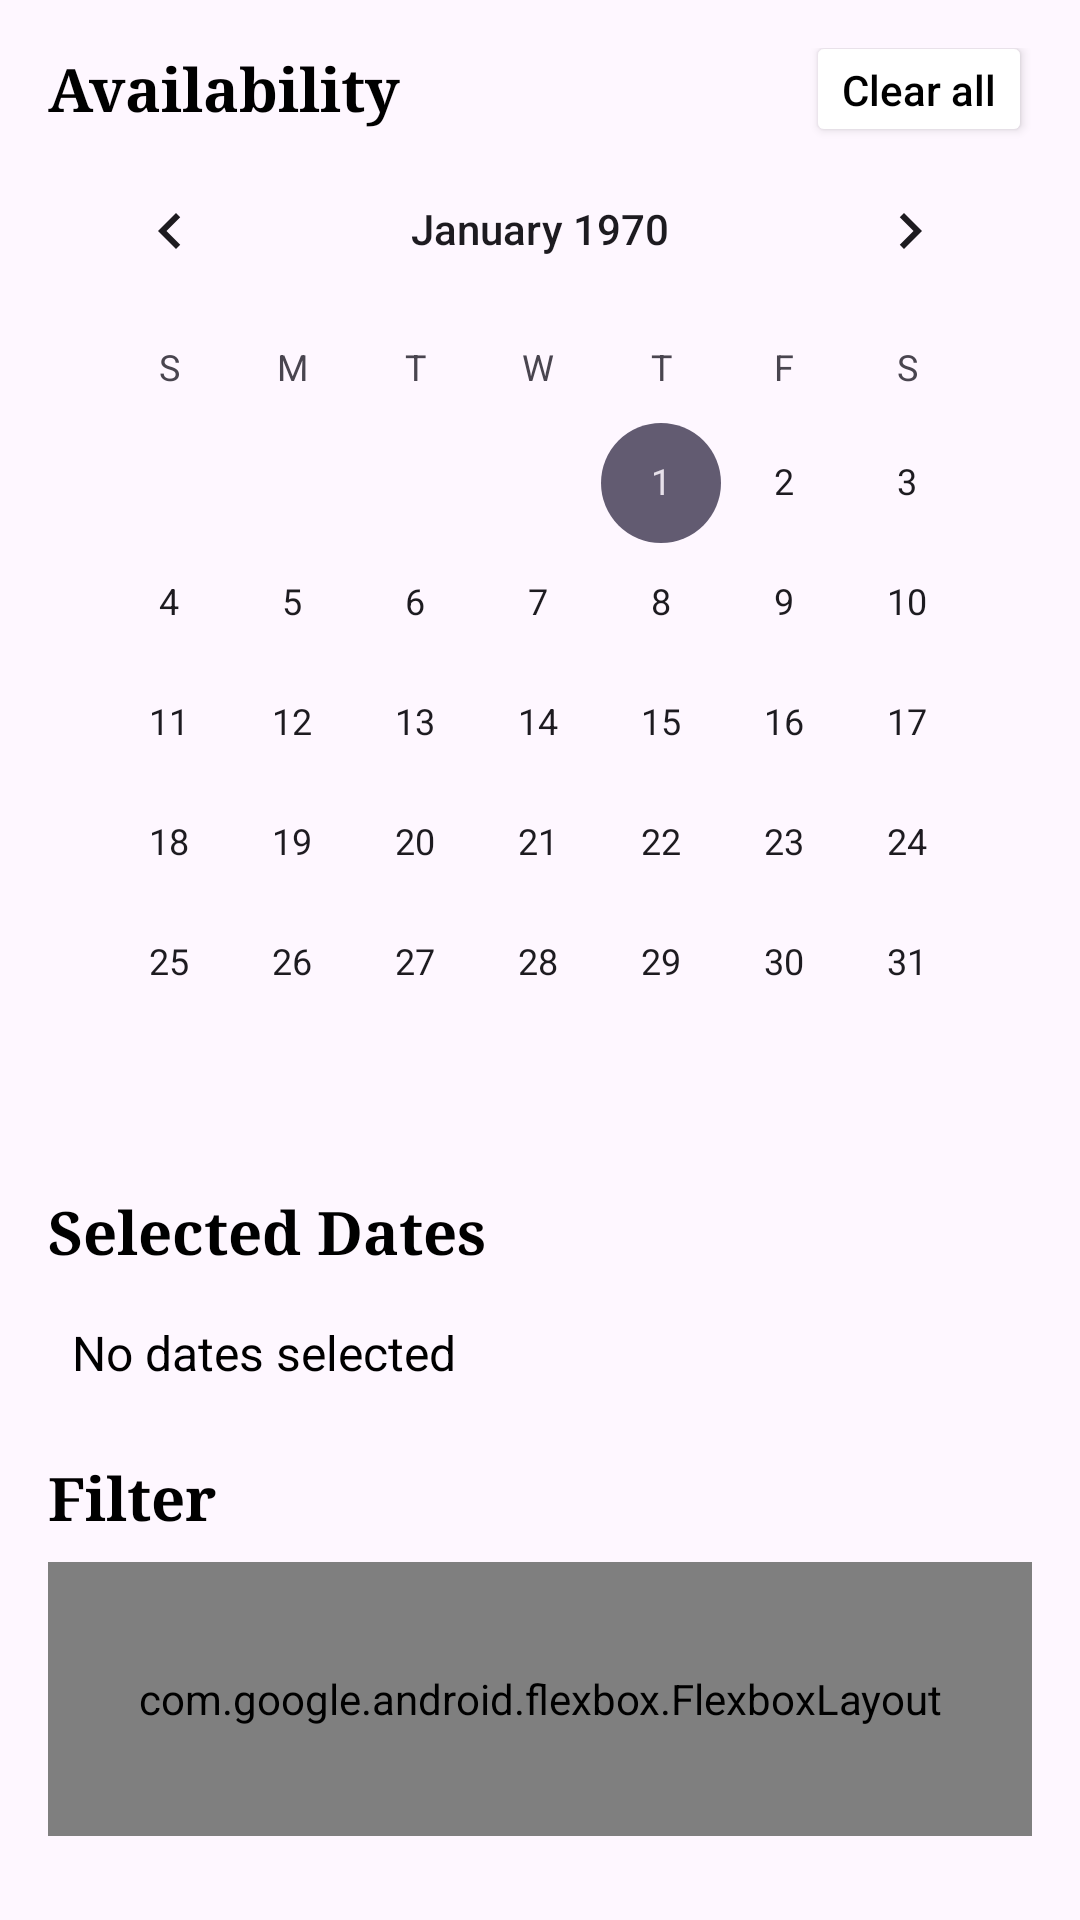

The Android layout XML behind this screen, and the referenced resources:
<!-- AndroidManifest.xml: application theme Theme.EventLottery -->
<!-- res/layout/fragment_event_filter.xml -->
<?xml version="1.0" encoding="utf-8"?>
<androidx.constraintlayout.widget.ConstraintLayout
    xmlns:android="http://schemas.android.com/apk/res/android"
    xmlns:app="http://schemas.android.com/apk/res-auto"
    android:layout_width="match_parent"
    android:layout_height="match_parent"
    android:padding="16dp">

    <TextView
        android:id="@+id/Availability"
        android:layout_width="wrap_content"
        android:layout_height="wrap_content"
        android:text="Availability"
        android:textStyle="bold"
        android:textSize="20sp"
        android:textColor="@color/black"
        android:fontFamily="times"
        app:layout_constraintStart_toStartOf="parent"
        app:layout_constraintTop_toTopOf="parent" />

    <Button
        android:id="@+id/btnClearAll"
        android:layout_width="wrap_content"
        android:layout_height="wrap_content"
        android:text="Clear all"
        android:textColor="@color/black"
        android:backgroundTint="@color/white"
        android:textAllCaps="false"
        android:paddingHorizontal="12dp"
        android:minWidth="0dp"
        android:minHeight="0dp"
        app:layout_constraintTop_toTopOf="@id/Availability"
        app:layout_constraintBottom_toBottomOf="@id/Availability"
        app:layout_constraintEnd_toEndOf="parent" />

    <CalendarView
        android:id="@+id/calendarView"
        android:layout_width="0dp"
        android:layout_height="wrap_content"
        android:showWeekNumber="false"
        app:layout_constraintTop_toBottomOf="@id/Availability"
        app:layout_constraintStart_toStartOf="parent"
        app:layout_constraintEnd_toEndOf="parent" />

    <TextView
        android:id="@+id/SelectedDatesTitle"
        android:layout_width="wrap_content"
        android:layout_height="wrap_content"
        android:layout_marginTop="16dp"
        android:text="Selected Dates"
        android:textStyle="bold"
        android:textSize="20sp"
        android:textColor="@color/black"
        android:fontFamily="times"
        app:layout_constraintTop_toBottomOf="@id/calendarView"
        app:layout_constraintStart_toStartOf="parent" />

    <TextView
        android:id="@+id/selectedDatesText"
        android:layout_width="0dp"
        android:layout_height="wrap_content"
        android:layout_marginTop="8dp"
        android:text="No dates selected"
        android:textColor="@color/black"
        android:textSize="16sp"
        android:padding="8dp"
        app:layout_constraintTop_toBottomOf="@id/SelectedDatesTitle"
        app:layout_constraintStart_toStartOf="parent"
        app:layout_constraintEnd_toEndOf="parent" />

    <TextView
        android:id="@+id/Filter"
        android:layout_width="wrap_content"
        android:layout_height="wrap_content"
        android:text="Filter"
        android:textStyle="bold"
        android:textSize="20sp"
        android:textColor="@color/black"
        android:fontFamily="times"
        android:layout_marginTop="16dp"
        app:layout_constraintTop_toBottomOf="@id/selectedDatesText"
        app:layout_constraintStart_toStartOf="parent" />

    <ScrollView
        android:id="@+id/tagScroll"
        android:layout_width="0dp"
        android:layout_height="0dp"
        android:fillViewport="true"
        android:layout_marginTop="8dp"
        app:layout_constraintTop_toBottomOf="@id/Filter"
        app:layout_constraintBottom_toTopOf="@id/btnGoHome"
        app:layout_constraintStart_toStartOf="parent"
        app:layout_constraintEnd_toEndOf="parent"
        app:layout_constraintHeight_default="percent"
        app:layout_constraintHeight_percent="0.15">

        <com.google.android.flexbox.FlexboxLayout
            android:id="@+id/filterContainer"
            android:layout_width="match_parent"
            android:layout_height="wrap_content"
            android:padding="8dp"
            app:flexWrap="wrap"
            app:justifyContent="flex_start"
            app:alignItems="center" />
    </ScrollView>


    <Button
        android:id="@+id/btnGoHome"
        android:layout_width="wrap_content"
        android:layout_height="wrap_content"
        android:text="Go Home"
        android:textColor="@color/white"
        android:backgroundTint="@color/black"
        android:textAllCaps="false"
        android:paddingHorizontal="24dp"
        android:paddingVertical="10dp"
        android:layout_marginTop="24dp"
        app:layout_constraintTop_toBottomOf="@id/tagScroll"
        app:layout_constraintStart_toStartOf="parent"
        app:layout_constraintEnd_toEndOf="parent" />


</androidx.constraintlayout.widget.ConstraintLayout>
<!-- resources referenced by this layout -->
<resources>
  <color name="black">#FF000000</color>
  <color name="white">#FFFFFFFF</color>
  <style name="Theme.EventLottery" parent="Base.Theme.EventLottery" />
  <style name="Base.Theme.EventLottery" parent="Theme.Material3.DayNight.NoActionBar">
          
          
          <item name="android:statusBarColor">@color/black</item>
      </style>
</resources>
